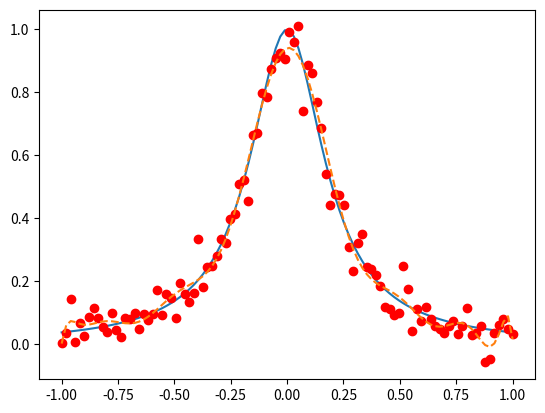

Write Python code to recreate this figure.
# Polynomial fitting with Least Square
# Reference: https://docs.scipy.org/doc/numpy/reference/generated/numpy.polyfit.html

import numpy as np
import matplotlib.pyplot as plt
import random

# Num of points
num = 100

# Create data points
xdata = np.linspace(-1,1,num)
ydata = 1/(1+25*xdata**2)

# Create measurements with noise
ymeas = np.zeros(num)
for i in range(num):
    ymeas[i] =ydata[i]+random.gauss(0,0.05)

# Polynomial fitting
degree = 15
fit = np.polyfit(xdata, ymeas,degree)
# poly1d is a one dimensional polynomial class
p = np.poly1d (fit)

plt.figure(1)
plt.plot(xdata, ydata)
plt.plot(xdata, ymeas, 'ro')
plt.plot(xdata,p(xdata), '--')
plt.show()